15-way image classification set "plantvillage_subset" from GitHub (dhrrishitvdeka/Fasal-Pramaan); label vocabulary: apple apple scab, apple black rot, apple healthy, corn maize common rust, corn maize northern leaf blight, corn maize healthy, potato early blight, potato late blight, potato healthy, tomato bacterial spot, tomato early blight, tomato late blight, tomato leaf mold, tomato septoria leaf spot, tomato healthy.

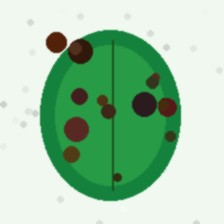
Label: tomato septoria leaf spot

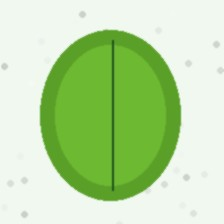
Label: corn maize healthy

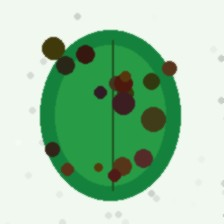
Label: tomato leaf mold

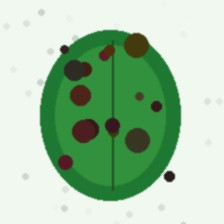
Label: apple apple scab

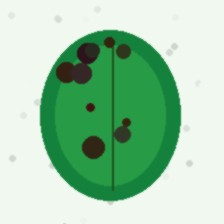
Label: tomato late blight

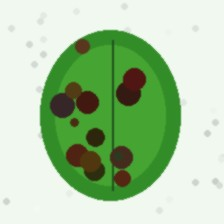
Label: corn maize common rust
